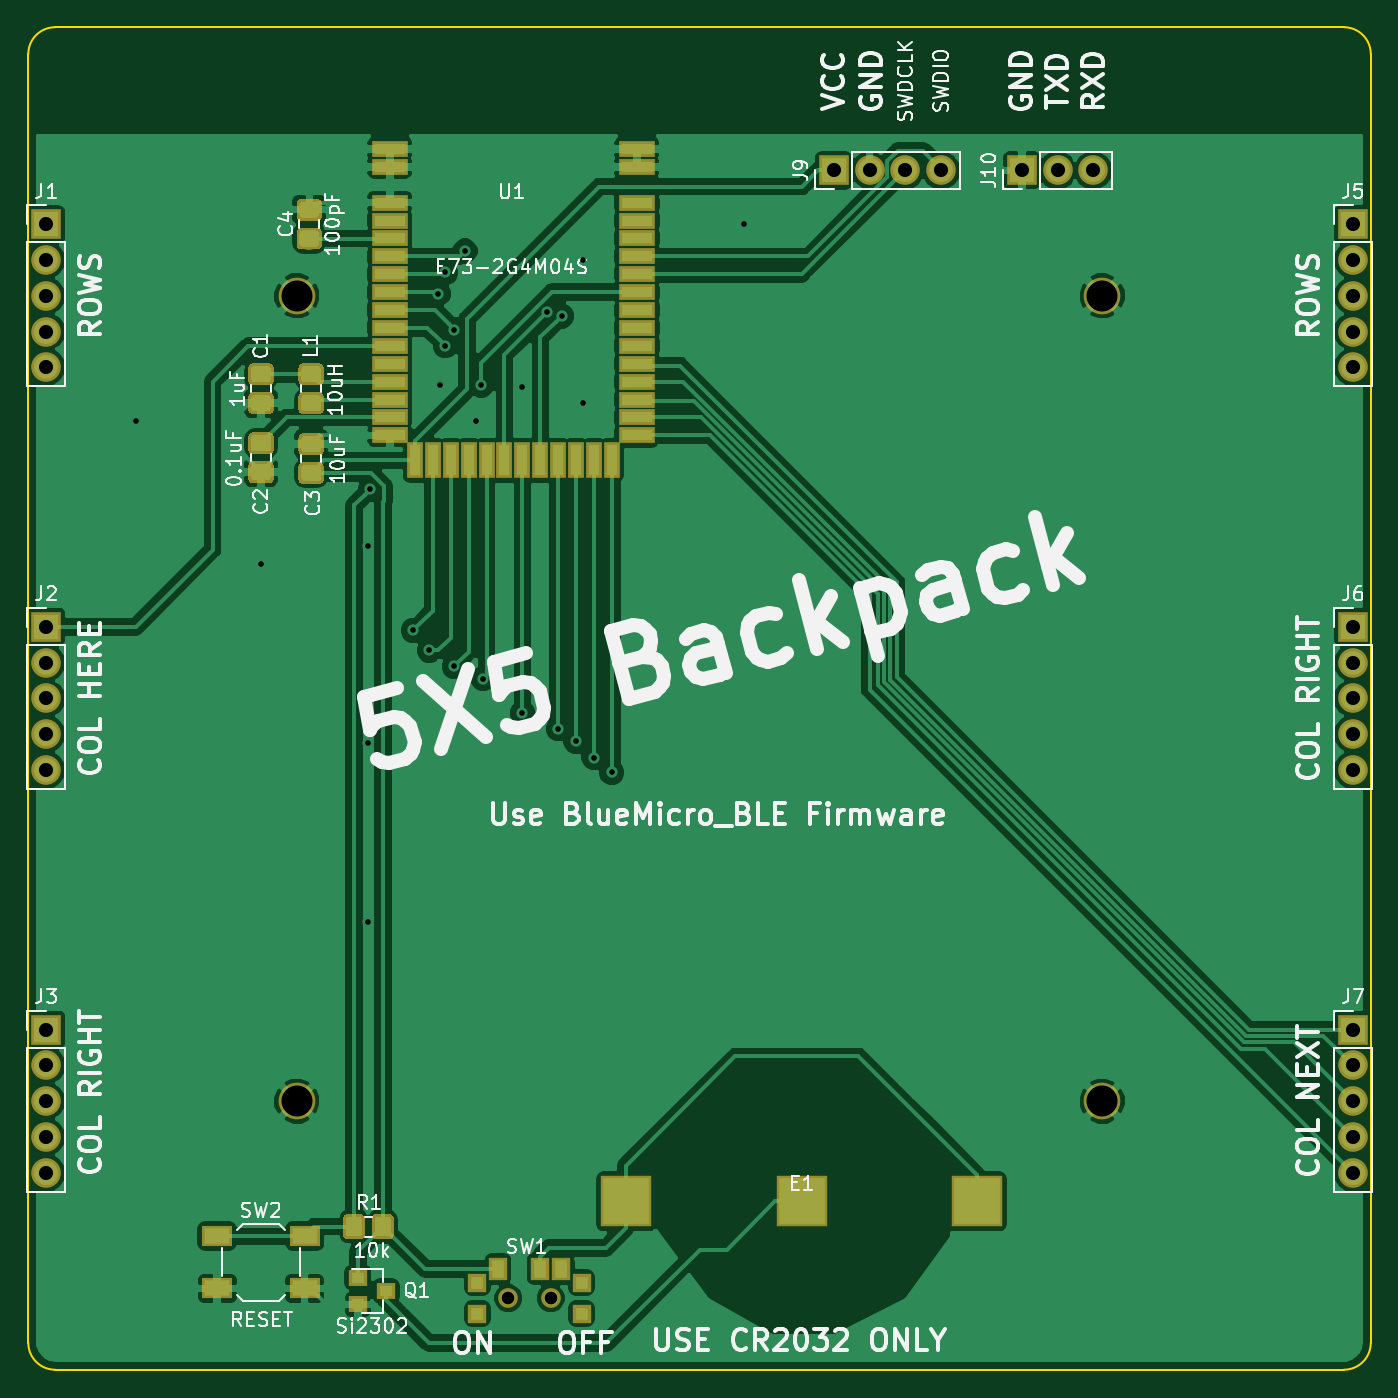
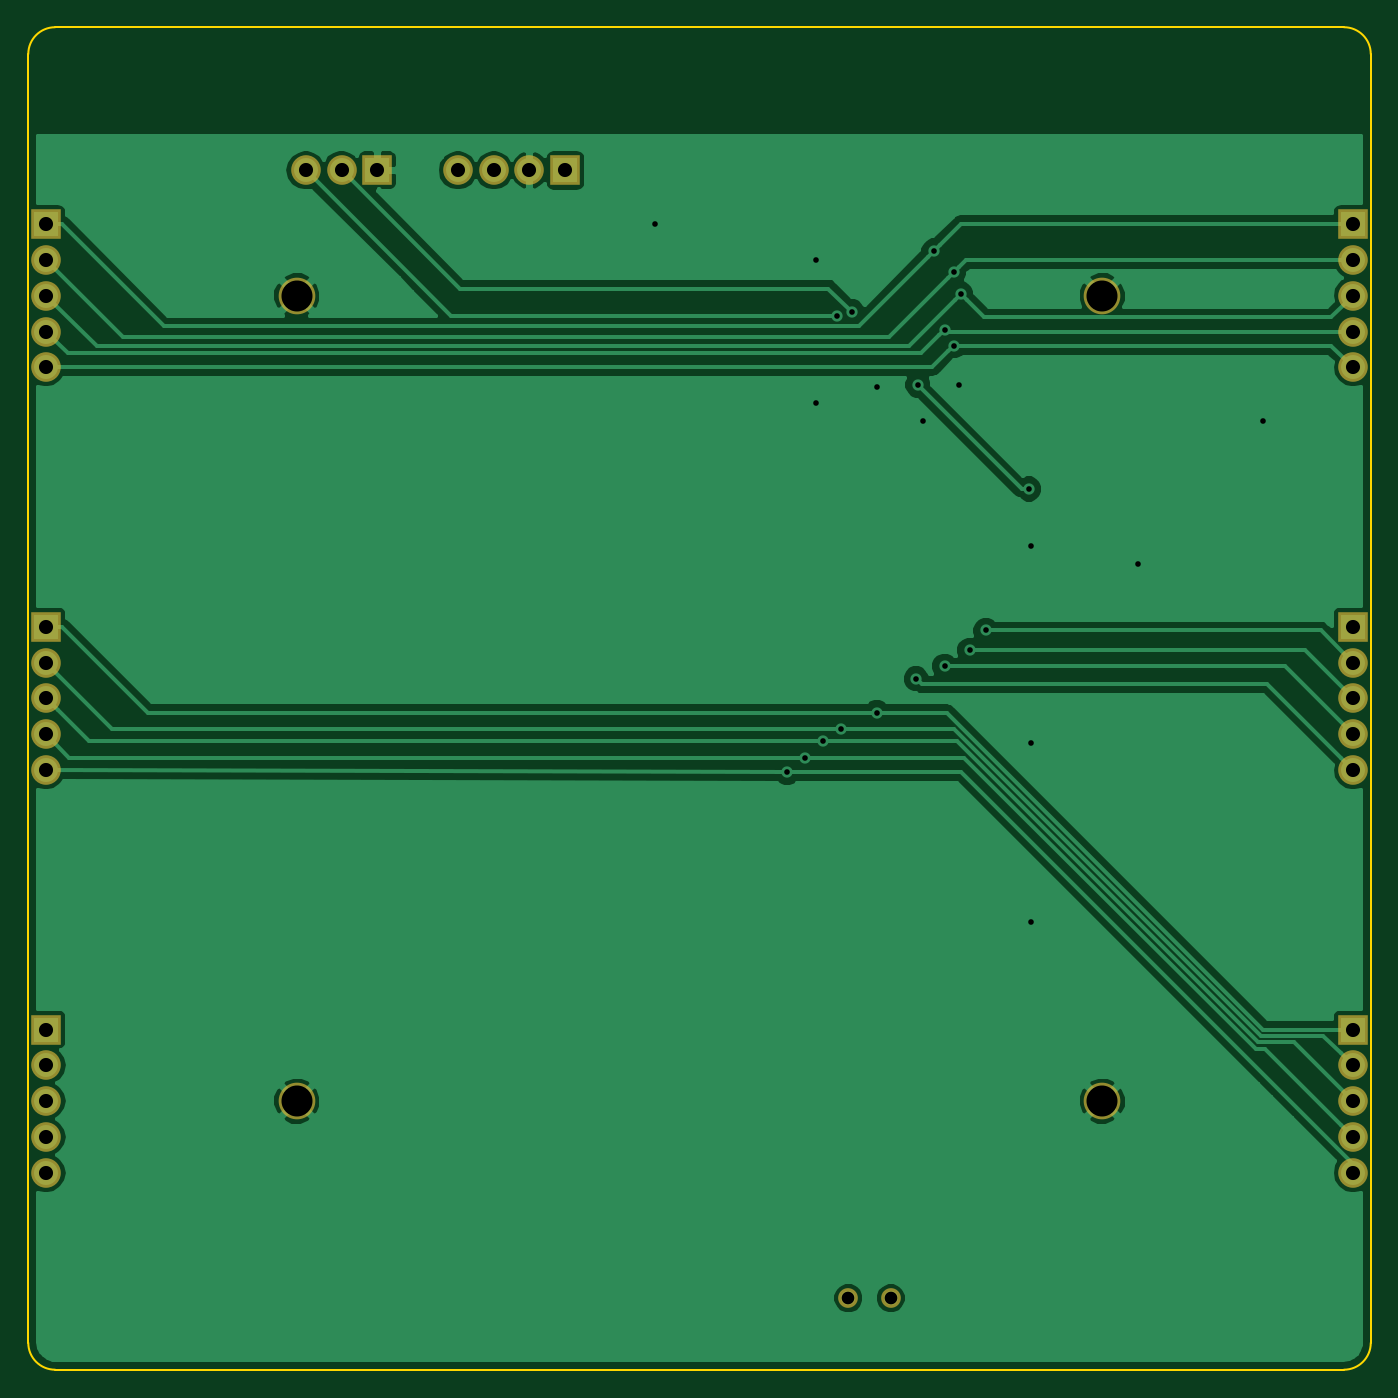
Circuit board: 11 layer files. Board 95.2 x 95.2 mm.
- bottom_copper: 5x5_backpack-B.Cu.gbr (39741 bytes)
- bottom_mask: 5x5_backpack-B.Mask.gbr (2131 bytes)
- paste: 5x5_backpack-B.Paste.gbr (489 bytes)
- bottom_silk: 5x5_backpack-B.SilkS.gbr (490 bytes)
- outline: 5x5_backpack-Edge.Cuts.gbr (974 bytes)
- top_copper: 5x5_backpack-F.Cu.gbr (134088 bytes)
- top_mask: 5x5_backpack-F.Mask.gbr (25144 bytes)
- paste: 5x5_backpack-F.Paste.gbr (23516 bytes)
- top_silk: 5x5_backpack-F.SilkS.gbr (59359 bytes)
- drill: 5x5_backpack-NPTH.drl (224 bytes)
- drill: 5x5_backpack-PTH.drl (949 bytes)

=== bottom_copper: 5x5_backpack-B.Cu.gbr (39741 bytes, source omitted) ===
=== bottom_mask: 5x5_backpack-B.Mask.gbr ===
G04 #@! TF.GenerationSoftware,KiCad,Pcbnew,(5.0.0)*
G04 #@! TF.CreationDate,2018-10-27T22:57:51-06:00*
G04 #@! TF.ProjectId,5x5_backpack,3578355F6261636B7061636B2E6B6963,rev?*
G04 #@! TF.SameCoordinates,Original*
G04 #@! TF.FileFunction,Soldermask,Bot*
G04 #@! TF.FilePolarity,Negative*
%FSLAX46Y46*%
G04 Gerber Fmt 4.6, Leading zero omitted, Abs format (unit mm)*
G04 Created by KiCad (PCBNEW (5.0.0)) date 10/27/18 22:57:51*
%MOMM*%
%LPD*%
G01*
G04 APERTURE LIST*
%ADD10R,2.100000X2.100000*%
%ADD11O,2.100000X2.100000*%
%ADD12C,2.600000*%
%ADD13C,1.400000*%
G04 APERTURE END LIST*
D10*
G04 #@! TO.C,J6*
X170180000Y-99695000D03*
D11*
X170180000Y-102235000D03*
X170180000Y-104775000D03*
X170180000Y-107315000D03*
X170180000Y-109855000D03*
G04 #@! TD*
D10*
G04 #@! TO.C,J9*
X133350000Y-67310000D03*
D11*
X135890000Y-67310000D03*
X138430000Y-67310000D03*
X140970000Y-67310000D03*
G04 #@! TD*
D10*
G04 #@! TO.C,J10*
X146685000Y-67310000D03*
D11*
X149225000Y-67310000D03*
X151765000Y-67310000D03*
G04 #@! TD*
D12*
G04 #@! TO.C,J11*
X95250000Y-133350000D03*
G04 #@! TD*
G04 #@! TO.C,J12*
X152400000Y-76200000D03*
G04 #@! TD*
G04 #@! TO.C,J13*
X152400000Y-133350000D03*
G04 #@! TD*
G04 #@! TO.C,J14*
X95250000Y-76200000D03*
G04 #@! TD*
D13*
G04 #@! TO.C,SW1*
X110260000Y-147320000D03*
X113260000Y-147320000D03*
G04 #@! TD*
D11*
G04 #@! TO.C,J1*
X77470000Y-81280000D03*
X77470000Y-78740000D03*
X77470000Y-76200000D03*
X77470000Y-73660000D03*
D10*
X77470000Y-71120000D03*
G04 #@! TD*
G04 #@! TO.C,J2*
X77470000Y-99695000D03*
D11*
X77470000Y-102235000D03*
X77470000Y-104775000D03*
X77470000Y-107315000D03*
X77470000Y-109855000D03*
G04 #@! TD*
D10*
G04 #@! TO.C,J3*
X77470000Y-128270000D03*
D11*
X77470000Y-130810000D03*
X77470000Y-133350000D03*
X77470000Y-135890000D03*
X77470000Y-138430000D03*
G04 #@! TD*
G04 #@! TO.C,J5*
X170180000Y-81280000D03*
X170180000Y-78740000D03*
X170180000Y-76200000D03*
X170180000Y-73660000D03*
D10*
X170180000Y-71120000D03*
G04 #@! TD*
D11*
G04 #@! TO.C,J7*
X170180000Y-138430000D03*
X170180000Y-135890000D03*
X170180000Y-133350000D03*
X170180000Y-130810000D03*
D10*
X170180000Y-128270000D03*
G04 #@! TD*
M02*

=== paste: 5x5_backpack-B.Paste.gbr ===
G04 #@! TF.GenerationSoftware,KiCad,Pcbnew,(5.0.0)*
G04 #@! TF.CreationDate,2018-10-27T22:57:51-06:00*
G04 #@! TF.ProjectId,5x5_backpack,3578355F6261636B7061636B2E6B6963,rev?*
G04 #@! TF.SameCoordinates,Original*
G04 #@! TF.FileFunction,Paste,Bot*
G04 #@! TF.FilePolarity,Positive*
%FSLAX46Y46*%
G04 Gerber Fmt 4.6, Leading zero omitted, Abs format (unit mm)*
G04 Created by KiCad (PCBNEW (5.0.0)) date 10/27/18 22:57:51*
%MOMM*%
%LPD*%
G01*
G04 APERTURE LIST*
G04 APERTURE END LIST*
M02*

=== bottom_silk: 5x5_backpack-B.SilkS.gbr ===
G04 #@! TF.GenerationSoftware,KiCad,Pcbnew,(5.0.0)*
G04 #@! TF.CreationDate,2018-10-27T22:57:51-06:00*
G04 #@! TF.ProjectId,5x5_backpack,3578355F6261636B7061636B2E6B6963,rev?*
G04 #@! TF.SameCoordinates,Original*
G04 #@! TF.FileFunction,Legend,Bot*
G04 #@! TF.FilePolarity,Positive*
%FSLAX46Y46*%
G04 Gerber Fmt 4.6, Leading zero omitted, Abs format (unit mm)*
G04 Created by KiCad (PCBNEW (5.0.0)) date 10/27/18 22:57:51*
%MOMM*%
%LPD*%
G01*
G04 APERTURE LIST*
G04 APERTURE END LIST*
M02*

=== outline: 5x5_backpack-Edge.Cuts.gbr ===
G04 #@! TF.GenerationSoftware,KiCad,Pcbnew,(5.0.0)*
G04 #@! TF.CreationDate,2018-10-27T22:57:51-06:00*
G04 #@! TF.ProjectId,5x5_backpack,3578355F6261636B7061636B2E6B6963,rev?*
G04 #@! TF.SameCoordinates,Original*
G04 #@! TF.FileFunction,Profile,NP*
%FSLAX46Y46*%
G04 Gerber Fmt 4.6, Leading zero omitted, Abs format (unit mm)*
G04 Created by KiCad (PCBNEW (5.0.0)) date 10/27/18 22:57:51*
%MOMM*%
%LPD*%
G01*
G04 APERTURE LIST*
%ADD10C,0.150000*%
G04 APERTURE END LIST*
D10*
X78105000Y-152400000D02*
G75*
G02X76200000Y-150495000I0J1905000D01*
G01*
X171450000Y-150495000D02*
G75*
G02X169545000Y-152400000I-1905000J0D01*
G01*
X169545000Y-57150000D02*
G75*
G02X171450000Y-59055000I0J-1905000D01*
G01*
X76200000Y-59055000D02*
G75*
G02X78105000Y-57150000I1905000J0D01*
G01*
X169545000Y-57150000D02*
X78105000Y-57150000D01*
X171450000Y-150495000D02*
X171450000Y-59055000D01*
X78105000Y-152400000D02*
X169545000Y-152400000D01*
X76200000Y-59055000D02*
X76200000Y-150495000D01*
M02*

=== top_copper: 5x5_backpack-F.Cu.gbr (134088 bytes, source omitted) ===
=== top_mask: 5x5_backpack-F.Mask.gbr (25144 bytes, source omitted) ===
=== paste: 5x5_backpack-F.Paste.gbr (23516 bytes, source omitted) ===
=== top_silk: 5x5_backpack-F.SilkS.gbr (59359 bytes, source omitted) ===
=== drill: 5x5_backpack-NPTH.drl ===
M48
;DRILL file {KiCad (5.0.0)} date 10/27/18 22:57:54
;FORMAT={-:-/ absolute / inch / decimal}
FMAT,2
INCH,TZ
T1C0.0354
T2C0.0866
%
G90
G05
M72
T1
X4.3409Y-5.8
X4.4591Y-5.8
T2
X3.75Y-3.
X6.Y-5.25
X6.Y-3.
X3.75Y-5.25
T0
M30

=== drill: 5x5_backpack-PTH.drl ===
M48
;DRILL file {KiCad (5.0.0)} date 10/27/18 22:57:54
;FORMAT={-:-/ absolute / inch / decimal}
FMAT,2
INCH,TZ
T1C0.0157
T2C0.0394
%
G90
G05
M72
T1
X3.3Y-3.35
X3.65Y-3.75
X3.95Y-3.7
X3.95Y-4.25
X3.95Y-4.75
X3.955Y-3.54
X4.075Y-3.935
X4.12Y-3.99
X4.145Y-2.995
X4.15Y-3.25
X4.165Y-3.14
X4.165Y-2.935
X4.19Y-3.095
X4.19Y-4.035
X4.22Y-2.875
X4.25Y-3.35
X4.265Y-3.25
X4.27Y-4.07
X4.38Y-3.255
X4.38Y-4.165
X4.45Y-3.045
X4.48Y-4.21
X4.49Y-3.0565
X4.53Y-4.245
X4.55Y-2.9
X4.55Y-3.3
X4.58Y-4.29
X4.63Y-4.3317
X5.Y-2.8
T2
X5.25Y-2.65
X5.35Y-2.65
X5.45Y-2.65
X5.55Y-2.65
X6.7Y-2.8
X6.7Y-2.9
X6.7Y-3.
X6.7Y-3.1
X6.7Y-3.2
X3.05Y-5.05
X3.05Y-5.15
X3.05Y-5.25
X3.05Y-5.35
X3.05Y-5.45
X6.7Y-5.05
X6.7Y-5.15
X6.7Y-5.25
X6.7Y-5.35
X6.7Y-5.45
X6.7Y-3.925
X6.7Y-4.025
X6.7Y-4.125
X6.7Y-4.225
X6.7Y-4.325
X3.05Y-2.8
X3.05Y-2.9
X3.05Y-3.
X3.05Y-3.1
X3.05Y-3.2
X5.775Y-2.65
X5.875Y-2.65
X5.975Y-2.65
X3.05Y-3.925
X3.05Y-4.025
X3.05Y-4.125
X3.05Y-4.225
X3.05Y-4.325
T0
M30

